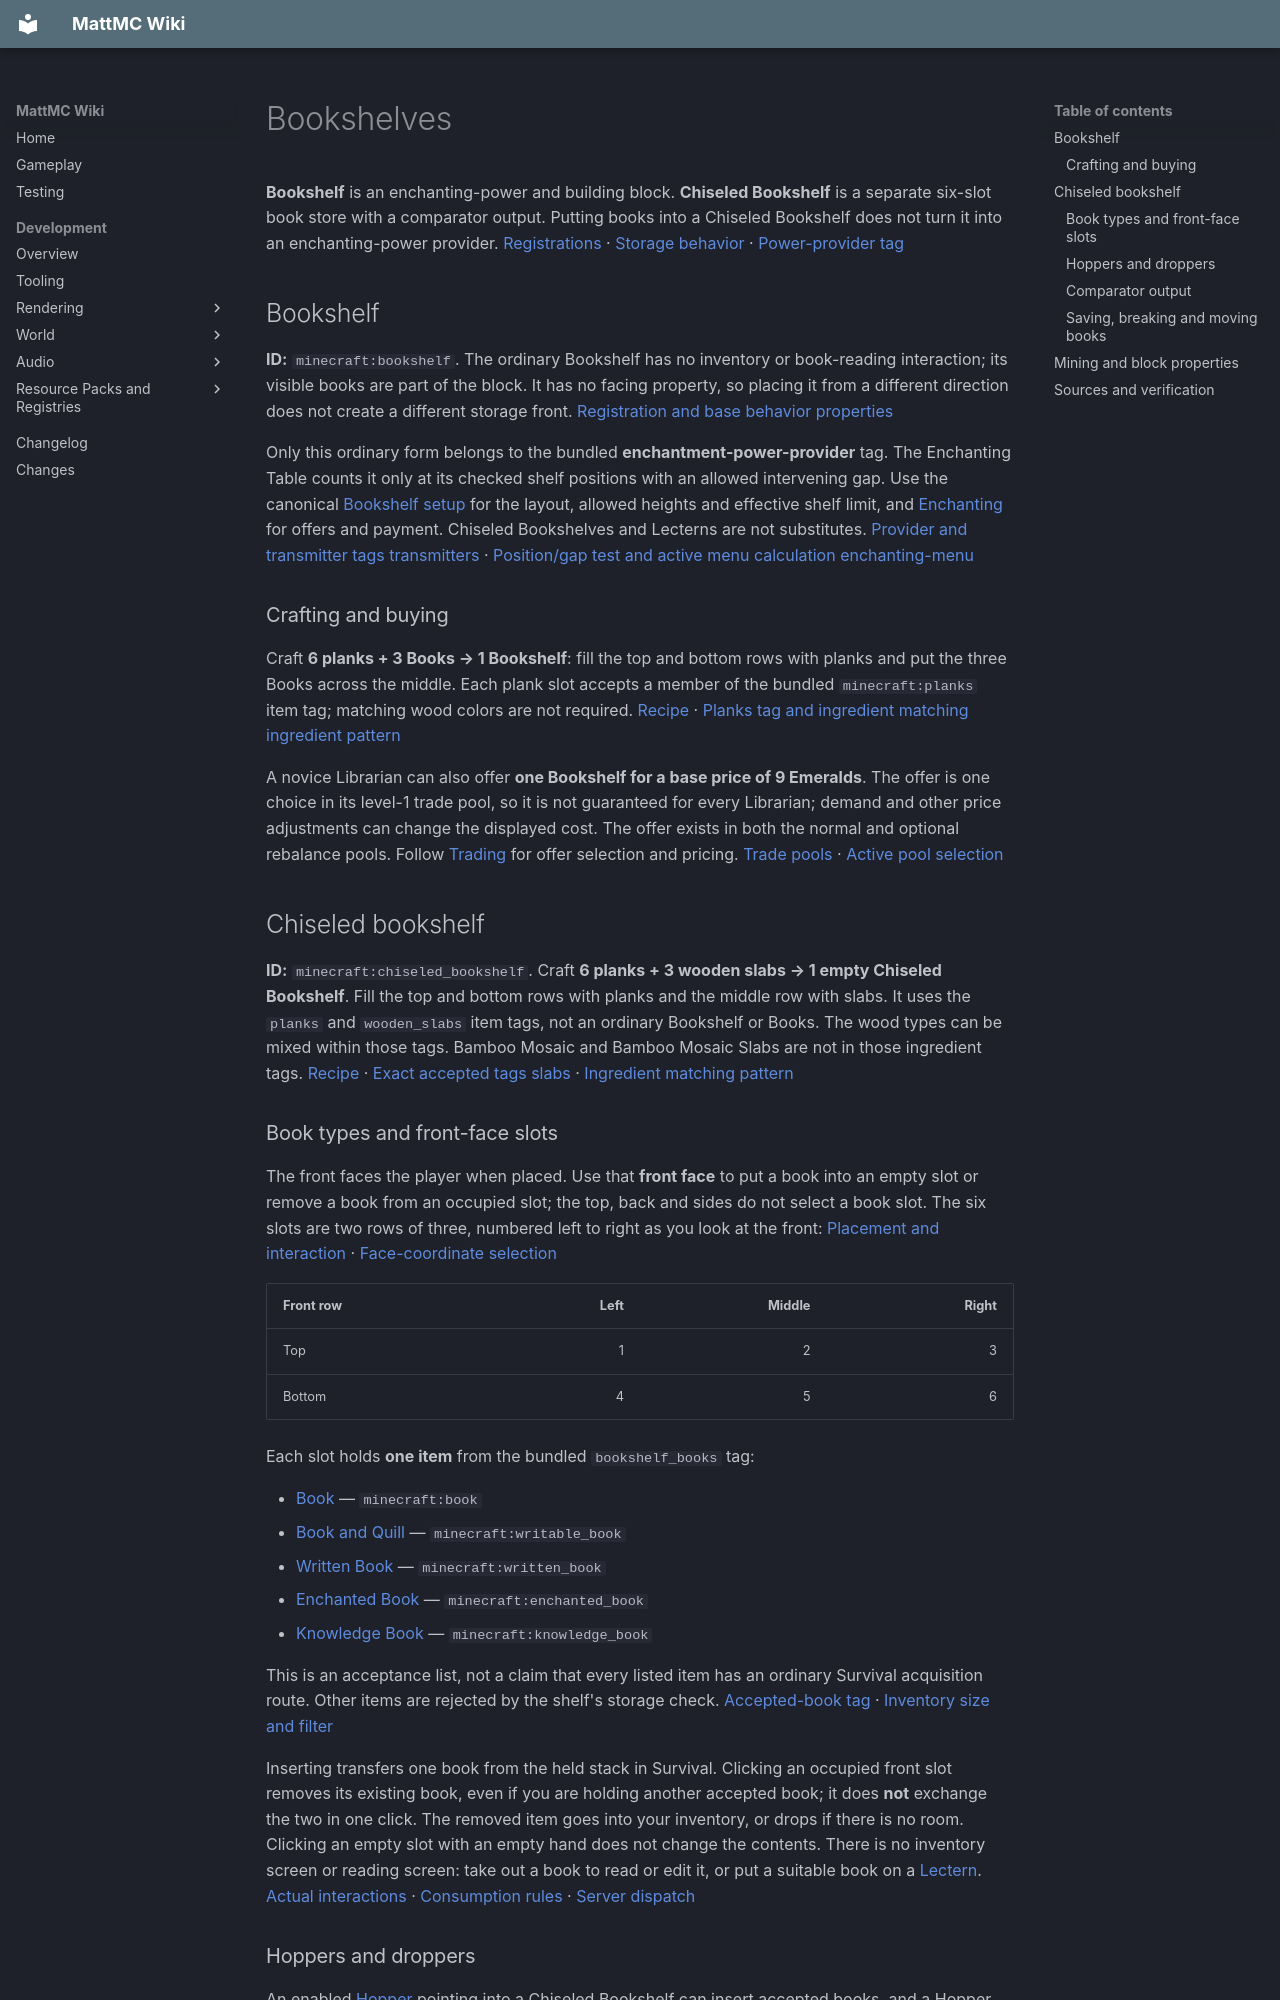

repository: HungLo2020/MattMC · page: gameplay/blocks/Bookshelves/index.html · generator: mkdocs

# Bookshelves

**Bookshelf** is an enchanting-power and building block. **Chiseled Bookshelf** is a separate six-slot book store with a comparator output. Putting books into a Chiseled Bookshelf does not turn it into an enchanting-power provider. [Registrations][blocks] · [Storage behavior][shelf] · [Power-provider tag][providers]

## Bookshelf

**ID:** `minecraft:bookshelf`. The ordinary Bookshelf has no inventory or book-reading interaction; its visible books are part of the block. It has no facing property, so placing it from a different direction does not create a different storage front. [Registration and base behavior][blocks] [properties]

Only this ordinary form belongs to the bundled **enchantment-power-provider** tag. The Enchanting Table counts it only at its checked shelf positions with an allowed intervening gap. Use the canonical [Bookshelf setup](EnchantingTable.md#bookshelf-setup) for the layout, allowed heights and effective shelf limit, and [Enchanting](../enchanting/Enchanting.md) for offers and payment. Chiseled Bookshelves and Lecterns are not substitutes. [Provider and transmitter tags][providers] [transmitters] · [Position/gap test and active menu calculation][enchanting-block] [enchanting-menu]

### Crafting and buying

Craft **6 planks + 3 Books → 1 Bookshelf**: fill the top and bottom rows with planks and put the three Books across the middle. Each plank slot accepts a member of the bundled `minecraft:planks` item tag; matching wood colors are not required. [Recipe][bookshelf-recipe] · [Planks tag and ingredient matching][planks] [ingredient][] [pattern][]

A novice Librarian can also offer **one Bookshelf for a base price of 9 Emeralds**. The offer is one choice in its level-1 trade pool, so it is not guaranteed for every Librarian; demand and other price adjustments can change the displayed cost. The offer exists in both the normal and optional rebalance pools. Follow [Trading](../trading/Trading.md) for offer selection and pricing. [Trade pools][trades] · [Active pool selection][villager]

## Chiseled bookshelf

**ID:** `minecraft:chiseled_bookshelf`. Craft **6 planks + 3 wooden slabs → 1 empty Chiseled Bookshelf**. Fill the top and bottom rows with planks and the middle row with slabs. It uses the `planks` and `wooden_slabs` item tags, not an ordinary Bookshelf or Books. The wood types can be mixed within those tags. Bamboo Mosaic and Bamboo Mosaic Slabs are not in those ingredient tags. [Recipe][chiseled-recipe] · [Exact accepted tags][planks] [slabs] · [Ingredient matching][ingredient] [pattern]

### Book types and front-face slots

The front faces the player when placed. Use that **front face** to put a book into an empty slot or remove a book from an occupied slot; the top, back and sides do not select a book slot. The six slots are two rows of three, numbered left to right as you look at the front: [Placement and interaction][shelf] · [Face-coordinate selection][slot-selection]

| Front row | Left | Middle | Right |
| --- | ---: | ---: | ---: |
| Top | 1 | 2 | 3 |
| Bottom | 4 | 5 | 6 |

Each slot holds **one item** from the bundled `bookshelf_books` tag:

- [Book](../items/Book.md) — `minecraft:book`
- [Book and Quill](../items/BookAndQuill.md) — `minecraft:writable_book`
- [Written Book](../items/WrittenBook.md) — `minecraft:written_book`
- [Enchanted Book](../items/EnchantedBook.md) — `minecraft:enchanted_book`
- [Knowledge Book](../items/KnowledgeBook.md) — `minecraft:knowledge_book`

This is an acceptance list, not a claim that every listed item has an ordinary Survival acquisition route. Other items are rejected by the shelf's storage check. [Accepted-book tag][books] · [Inventory size and filter][shelf-entity]

Inserting transfers one book from the held stack in Survival. Clicking an occupied front slot removes its existing book, even if you are holding another accepted book; it does **not** exchange the two in one click. The removed item goes into your inventory, or drops if there is no room. Clicking an empty slot with an empty hand does not change the contents. There is no inventory screen or reading screen: take out a book to read or edit it, or put a suitable book on a [Lectern](Lectern.md). [Actual interactions][shelf] · [Consumption rules][stack] · [Server dispatch][use-dispatch]

### Hoppers and droppers

An enabled [Hopper](Hopper.md) pointing into a Chiseled Bookshelf can insert accepted books, and a Hopper underneath can extract them. A [Dropper](DispenserAndDropper.md) pointing into the shelf uses the same container insertion path. These are container transfers; a Dispenser's ordinary item-ejection behavior is different. [Hopper container lookup and transfer][hopper] · [Dropper insertion][dropper] · [Dispenser default behavior][dispenser] [dispense-registrations] · [Shelf inventory interface][shelf-entity] [list-container]

Automation scans slots in order **1 through 6**, using the first slot that can accept or supply a book. The shelf has no different face-specific slot list, so pointing into another face does not target that visible column. The one-book-per-slot limit and accepted-book filter still apply. Removal also requires room in the destination container. [Slot order and transfer checks][hopper] · [Shelf limits and extraction check][shelf-entity] [list-container]

### Comparator output

A comparator reads **the last slot changed by insertion or removal**, using the 1–6 numbering above. A newly placed empty shelf starts at **0**. The signal is not the number of books: removing the last book from slot 6 can leave an empty shelf with signal **6**. Automated insertions and removals also update this stored slot value. [Stored interaction and state update][shelf-entity] · [Analog output][shelf] · [Comparator read path][comparator]

### Saving, breaking and moving books

A placed Chiseled Bookshelf saves its six item stacks and last-interacted slot. Written text and enchantments travel with the stored book item. This persistence while placed is different from harvesting the shelf. [Save/load and item storage][shelf-entity]

**Breaking the shelf spills its stored books separately, including when using Silk Touch.** Silk Touch decides whether the shelf block itself drops; it does not pack the books into that drop. An ordinary harvested shelf item has empty storage when placed again. Remove valuable books first if loose drops would be difficult to collect. [Active block-entity removal][chunk-removal] [base-entity][] [containers][] · [Shelf loot][chiseled-loot] · [Default item contents and placement][items] [block-item]

## Mining and block properties

An **unbroken axe**, including Wood, mines both shelf forms faster than an empty hand. Neither requires a particular tool or material tier to run its ordinary harvest loot; **Silk Touch is the separate condition for recovering a shelf block**. [Registry][blocks] · [Axe mining and tool speed][axe] [tool][] [stack][] · [Harvest gate][player-tool] [harvest]

| Block | With Silk Touch | Without Silk Touch | Hardness | Blast resistance |
| --- | --- | --- | ---: | ---: |
| Bookshelf | 1 Bookshelf | 3 Books; no planks returned | 1.5 | 1.5 |
| Chiseled Bookshelf | 1 empty Chiseled Bookshelf | No shelf item | 1.5 | 1.5 |

Stored Chiseled Bookshelf contents spill separately in either case. Fortune does not multiply these results. Ordinary Bookshelf's non-Silk-Touch book loot has explosion decay; the table describes normal player harvesting, not guaranteed survival of loose items in an explosion. Hardness is not a measured breaking time. [Loot][bookshelf-loot] [chiseled-loot] · [Registered and inherited properties][blocks] [properties]
